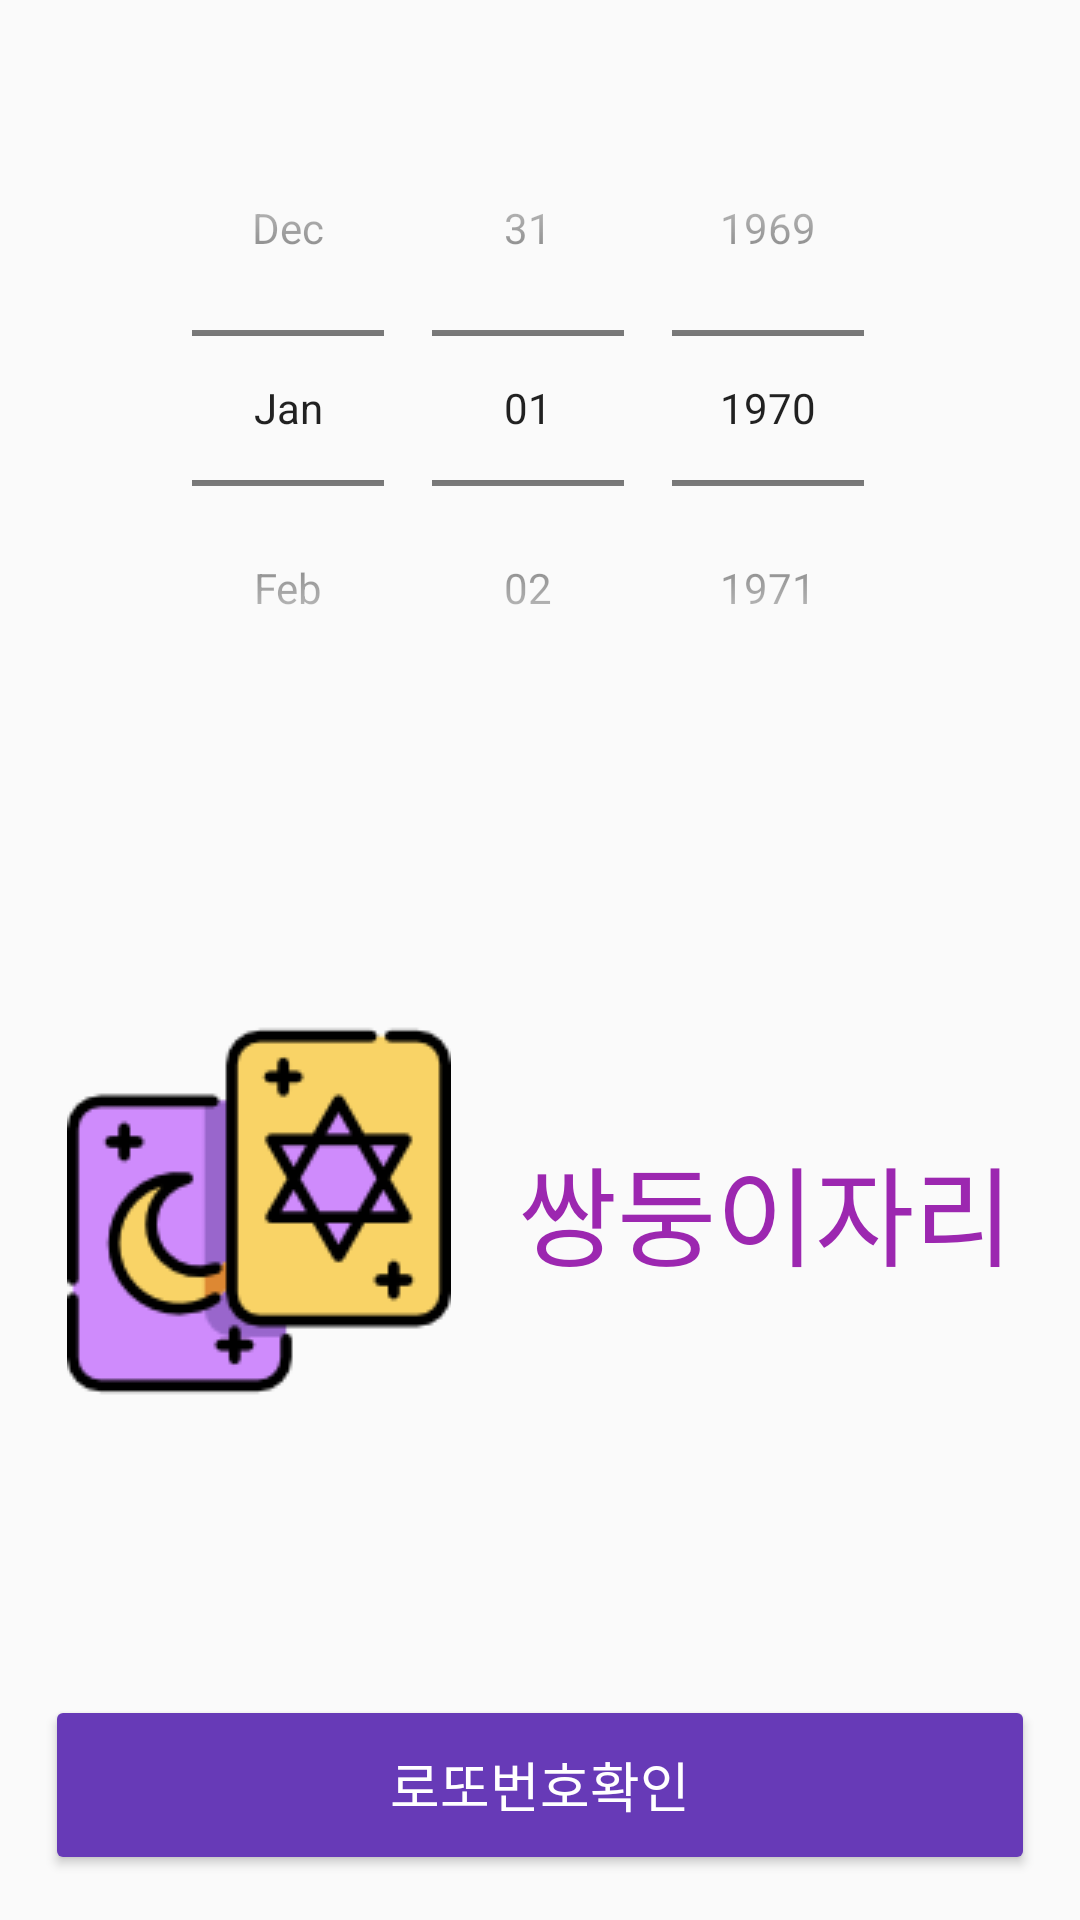

Reconstruct the res/layout file that produces this screen, plus the resources it refers to.
<!-- AndroidManifest.xml: activity theme AppTheme.Constellation -->
<!-- res/layout/activity_constellation.xml -->
<?xml version="1.0" encoding="utf-8"?>
<androidx.constraintlayout.widget.ConstraintLayout xmlns:android="http://schemas.android.com/apk/res/android"
    xmlns:app="http://schemas.android.com/apk/res-auto"
    xmlns:tools="http://schemas.android.com/tools"
    android:layout_width="match_parent"
    android:layout_height="match_parent"
    tools:context=".ConstellationActivity">

    <DatePicker
        android:id="@+id/dpConstellation"
        android:layout_width="0dp"
        android:layout_height="wrap_content"
        android:datePickerMode="spinner"
        android:calendarViewShown="false"
        android:layout_marginTop="30dp"
        app:layout_constraintEnd_toEndOf="parent"
        app:layout_constraintStart_toStartOf="parent"
        app:layout_constraintTop_toTopOf="parent" />

    <ImageView
        android:id="@+id/ivConstellation"
        android:layout_width="wrap_content"
        android:layout_height="wrap_content"
        android:src="@drawable/constellation_big_icon"
        app:layout_constraintBottom_toTopOf="@+id/btnGenerator"
        app:layout_constraintEnd_toStartOf="@+id/tvConstellation"
        app:layout_constraintStart_toStartOf="parent"
        app:layout_constraintTop_toBottomOf="@+id/dpConstellation" />

    <TextView
        android:id="@+id/tvConstellation"
        android:layout_width="wrap_content"
        android:layout_height="wrap_content"
        android:text="쌍둥이자리"
        android:textColor="#9C27B0"
        android:textSize="36sp"
        app:layout_constraintBottom_toBottomOf="@+id/ivConstellation"
        app:layout_constraintEnd_toEndOf="parent"
        app:layout_constraintStart_toEndOf="@+id/ivConstellation"
        app:layout_constraintTop_toTopOf="@id/ivConstellation" />

    <Button
        android:id="@+id/btnGenerator"
        android:layout_width="0dp"
        android:layout_height="60dp"
        android:layout_margin="15dp"
        android:text="로또번호확인"
        android:textSize="18sp"
        app:layout_constraintBottom_toBottomOf="parent"
        app:layout_constraintEnd_toEndOf="parent"
        app:layout_constraintStart_toStartOf="parent" />

</androidx.constraintlayout.widget.ConstraintLayout>
<!-- resources referenced by this layout -->
<resources>
  <!-- drawable constellation_big_icon: png bitmap (drawable-v24, 7450 bytes) -->
  <style name="AppTheme.Constellation" parent="AppTheme">
          <item name="colorPrimary">@color/colorPrimaryConstellation</item>
          <item name="colorPrimaryDark">@color/colorPrimaryDarkConstellation</item>
          <item name="colorAccent">@color/colorAccentConstellation</item>
          
          <item name="colorButtonNormal">@color/colorButtonConstellation</item>
          
          <item name="android:textColor">@android:color/white</item>
      </style>
  <style name="AppTheme" parent="Theme.AppCompat.Light.DarkActionBar">
          
          <item name="colorPrimary">@color/colorPrimary</item>
          <item name="colorPrimaryDark">@color/colorPrimaryDark</item>
          <item name="colorAccent">@color/colorAccent</item>
      </style>
  <color name="colorPrimaryConstellation">#673AB7</color>
  <color name="colorPrimaryDarkConstellation">#512DA8</color>
  <color name="colorAccentConstellation">#7E57C2</color>
  <color name="colorButtonConstellation">#673AB7</color>
  <color name="colorPrimary">#008577</color>
  <color name="colorPrimaryDark">#00574B</color>
  <color name="colorAccent">#D81B60</color>
</resources>
